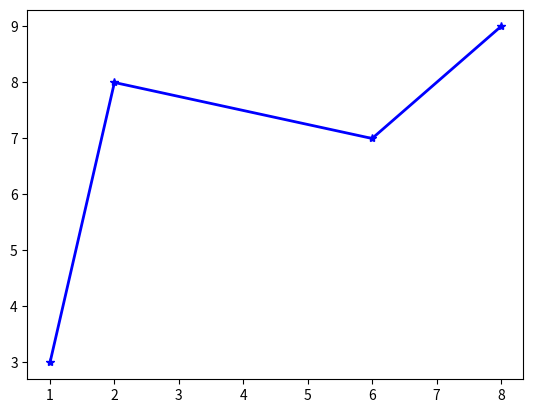

Python code for this plot:
import matplotlib.pyplot as plt
import numpy as np

x=np.array([1,2,6,8])
y=np.array([3,8,7,9])

plt.plot(x,y,linewidth=2,color='#0000ff',marker='*')
plt.show()